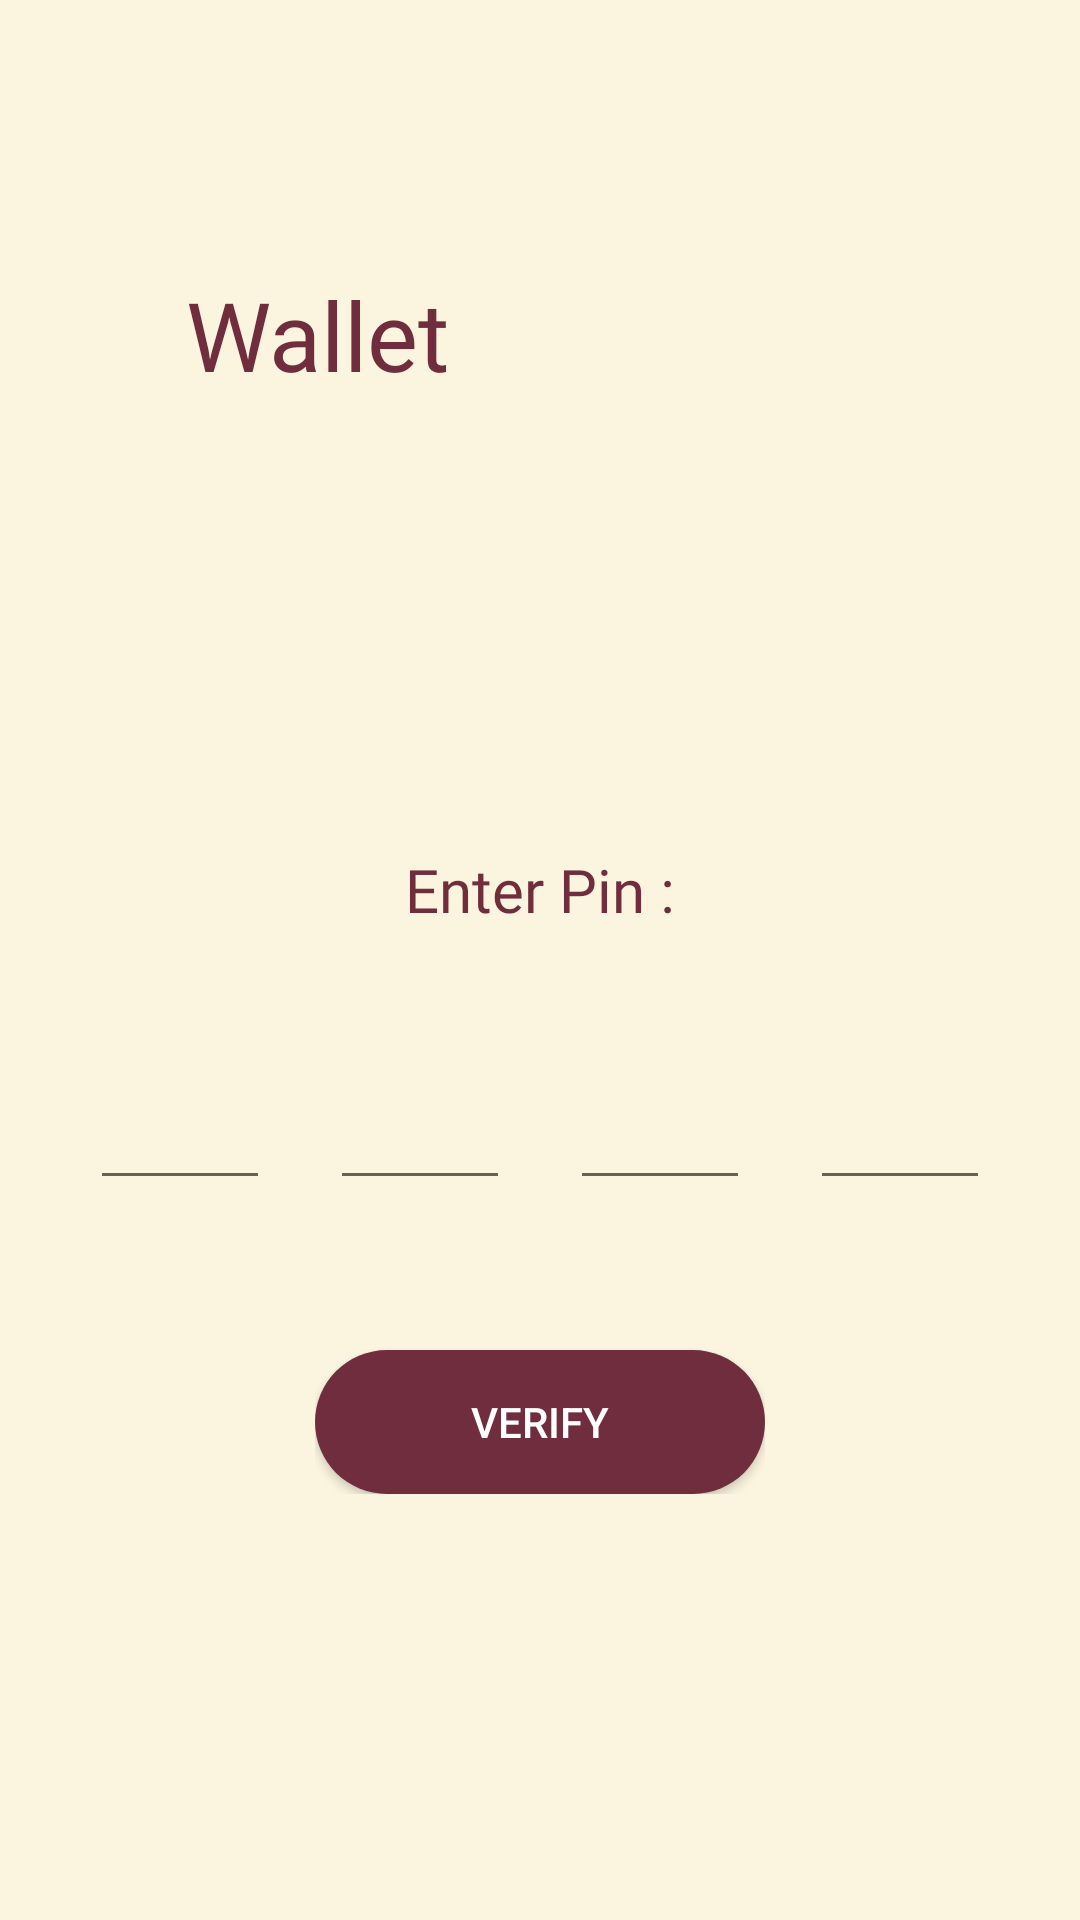

Layout XML and referenced resources for this Android screen:
<!-- AndroidManifest.xml: application theme Theme.AppCompat.Light.NoActionBar -->
<!-- res/layout/activity_pay_using_wallet.xml -->
<?xml version="1.0" encoding="utf-8"?>
<RelativeLayout xmlns:android="http://schemas.android.com/apk/res/android"
    xmlns:tools="http://schemas.android.com/tools"
    android:layout_width="match_parent"
    android:layout_height="match_parent"
    android:background="@color/background"
    android:paddingLeft="20dp"
    android:paddingRight="20dp"
    tools:context=".pay_using_wallet">

    <pl.droidsonroids.gif.GifImageView
        android:id="@+id/success"
        android:layout_width="150sp"
        android:layout_height="150sp"
        android:src="@drawable/success"
        android:layout_centerInParent="true"
        android:visibility="invisible"/>

    <TextView
        android:id="@+id/walletTextView"
        android:layout_width="wrap_content"
        android:layout_height="wrap_content"
        android:layout_marginLeft="32dp"
        android:layout_marginTop="80dp"
        android:fontFamily="@font/bree_serif"
        android:gravity="left"
        android:padding="10dp"
        android:text="Wallet"
        android:textColor="@color/brown"
        android:textSize="32sp" />

    <TextView
        android:id="@+id/pinTextView"
        android:layout_width="wrap_content"
        android:layout_height="wrap_content"
        android:layout_below="@id/walletTextView"
        android:layout_centerHorizontal="true"
        android:layout_marginTop="140dp"
        android:fontFamily="@font/belgrano"
        android:text="Enter Pin :"
        android:textColor="@color/brown"
        android:textSize="20sp" />

    <LinearLayout
        android:id="@+id/root_pin_layout"
        android:layout_width="match_parent"
        android:layout_height="wrap_content"
        android:layout_below="@id/pinTextView"
        android:layout_marginTop="20dp"
        android:padding="10dp"
        android:gravity="center"
        android:orientation="horizontal"
        android:weightSum="4">

        <EditText
            android:id="@+id/pin_edit_box1"
            android:layout_weight="1"
            android:layout_width="0dp"
            android:layout_height="60dp"
            android:layout_marginRight="20dp"
            android:gravity="center"
            android:inputType="number"
            android:maxLength="1"
            android:textSize="30sp"/>

        <EditText
            android:id="@+id/pin_edit_box2"
            android:layout_weight="1"
            android:layout_width="0dp"
            android:layout_height="60dp"
            android:layout_marginRight="20dp"
            android:gravity="center"
            android:textSize="30sp"
            android:inputType="number"
            android:maxLength="1" />

        <EditText
            android:id="@+id/pin_edit_box3"
            android:layout_weight="1"
            android:layout_width="0dp"
            android:layout_height="60dp"
            android:layout_marginRight="20dp"
            android:gravity="center"
            android:textSize="30sp"
            android:inputType="number"
            android:maxLength="1" />

        <EditText
            android:id="@+id/pin_edit_box4"
            android:layout_width="0dp"
            android:layout_height="60dp"
            android:gravity="center"
            android:textSize="30sp"
            android:layout_weight="1"
            android:inputType="number"
            android:maxLength="1" />

    </LinearLayout>

    <RelativeLayout
        android:layout_width="wrap_content"
        android:layout_height="wrap_content"
        android:layout_below="@+id/root_pin_layout"
        android:layout_centerHorizontal="true" >

        <Button
            android:id="@+id/verify_pin"
            android:layout_width="150dp"
            android:layout_height="wrap_content"
            android:layout_marginTop="40dp"
            android:background="@drawable/custom_button"
            android:paddingLeft="10dp"
            android:paddingRight="10dp"
            android:text="Verify"
            android:textColor="#ffffff" />

    </RelativeLayout>

</RelativeLayout>
<!-- resources referenced by this layout -->
<resources>
  <color name="background">#fbf5df</color>
  <color name="brown">#6f2d3d</color>
  <!-- drawable custom_button (drawable) -->
  <?xml version="1.0" encoding="utf-8"?>
  <shape xmlns:android="http://schemas.android.com/apk/res/android">
      <corners android:radius="25dp" />
      <solid android:color="@color/brown" />
  </shape>
  <!-- drawable success: gif bitmap (drawable, 355442 bytes) -->
</resources>
